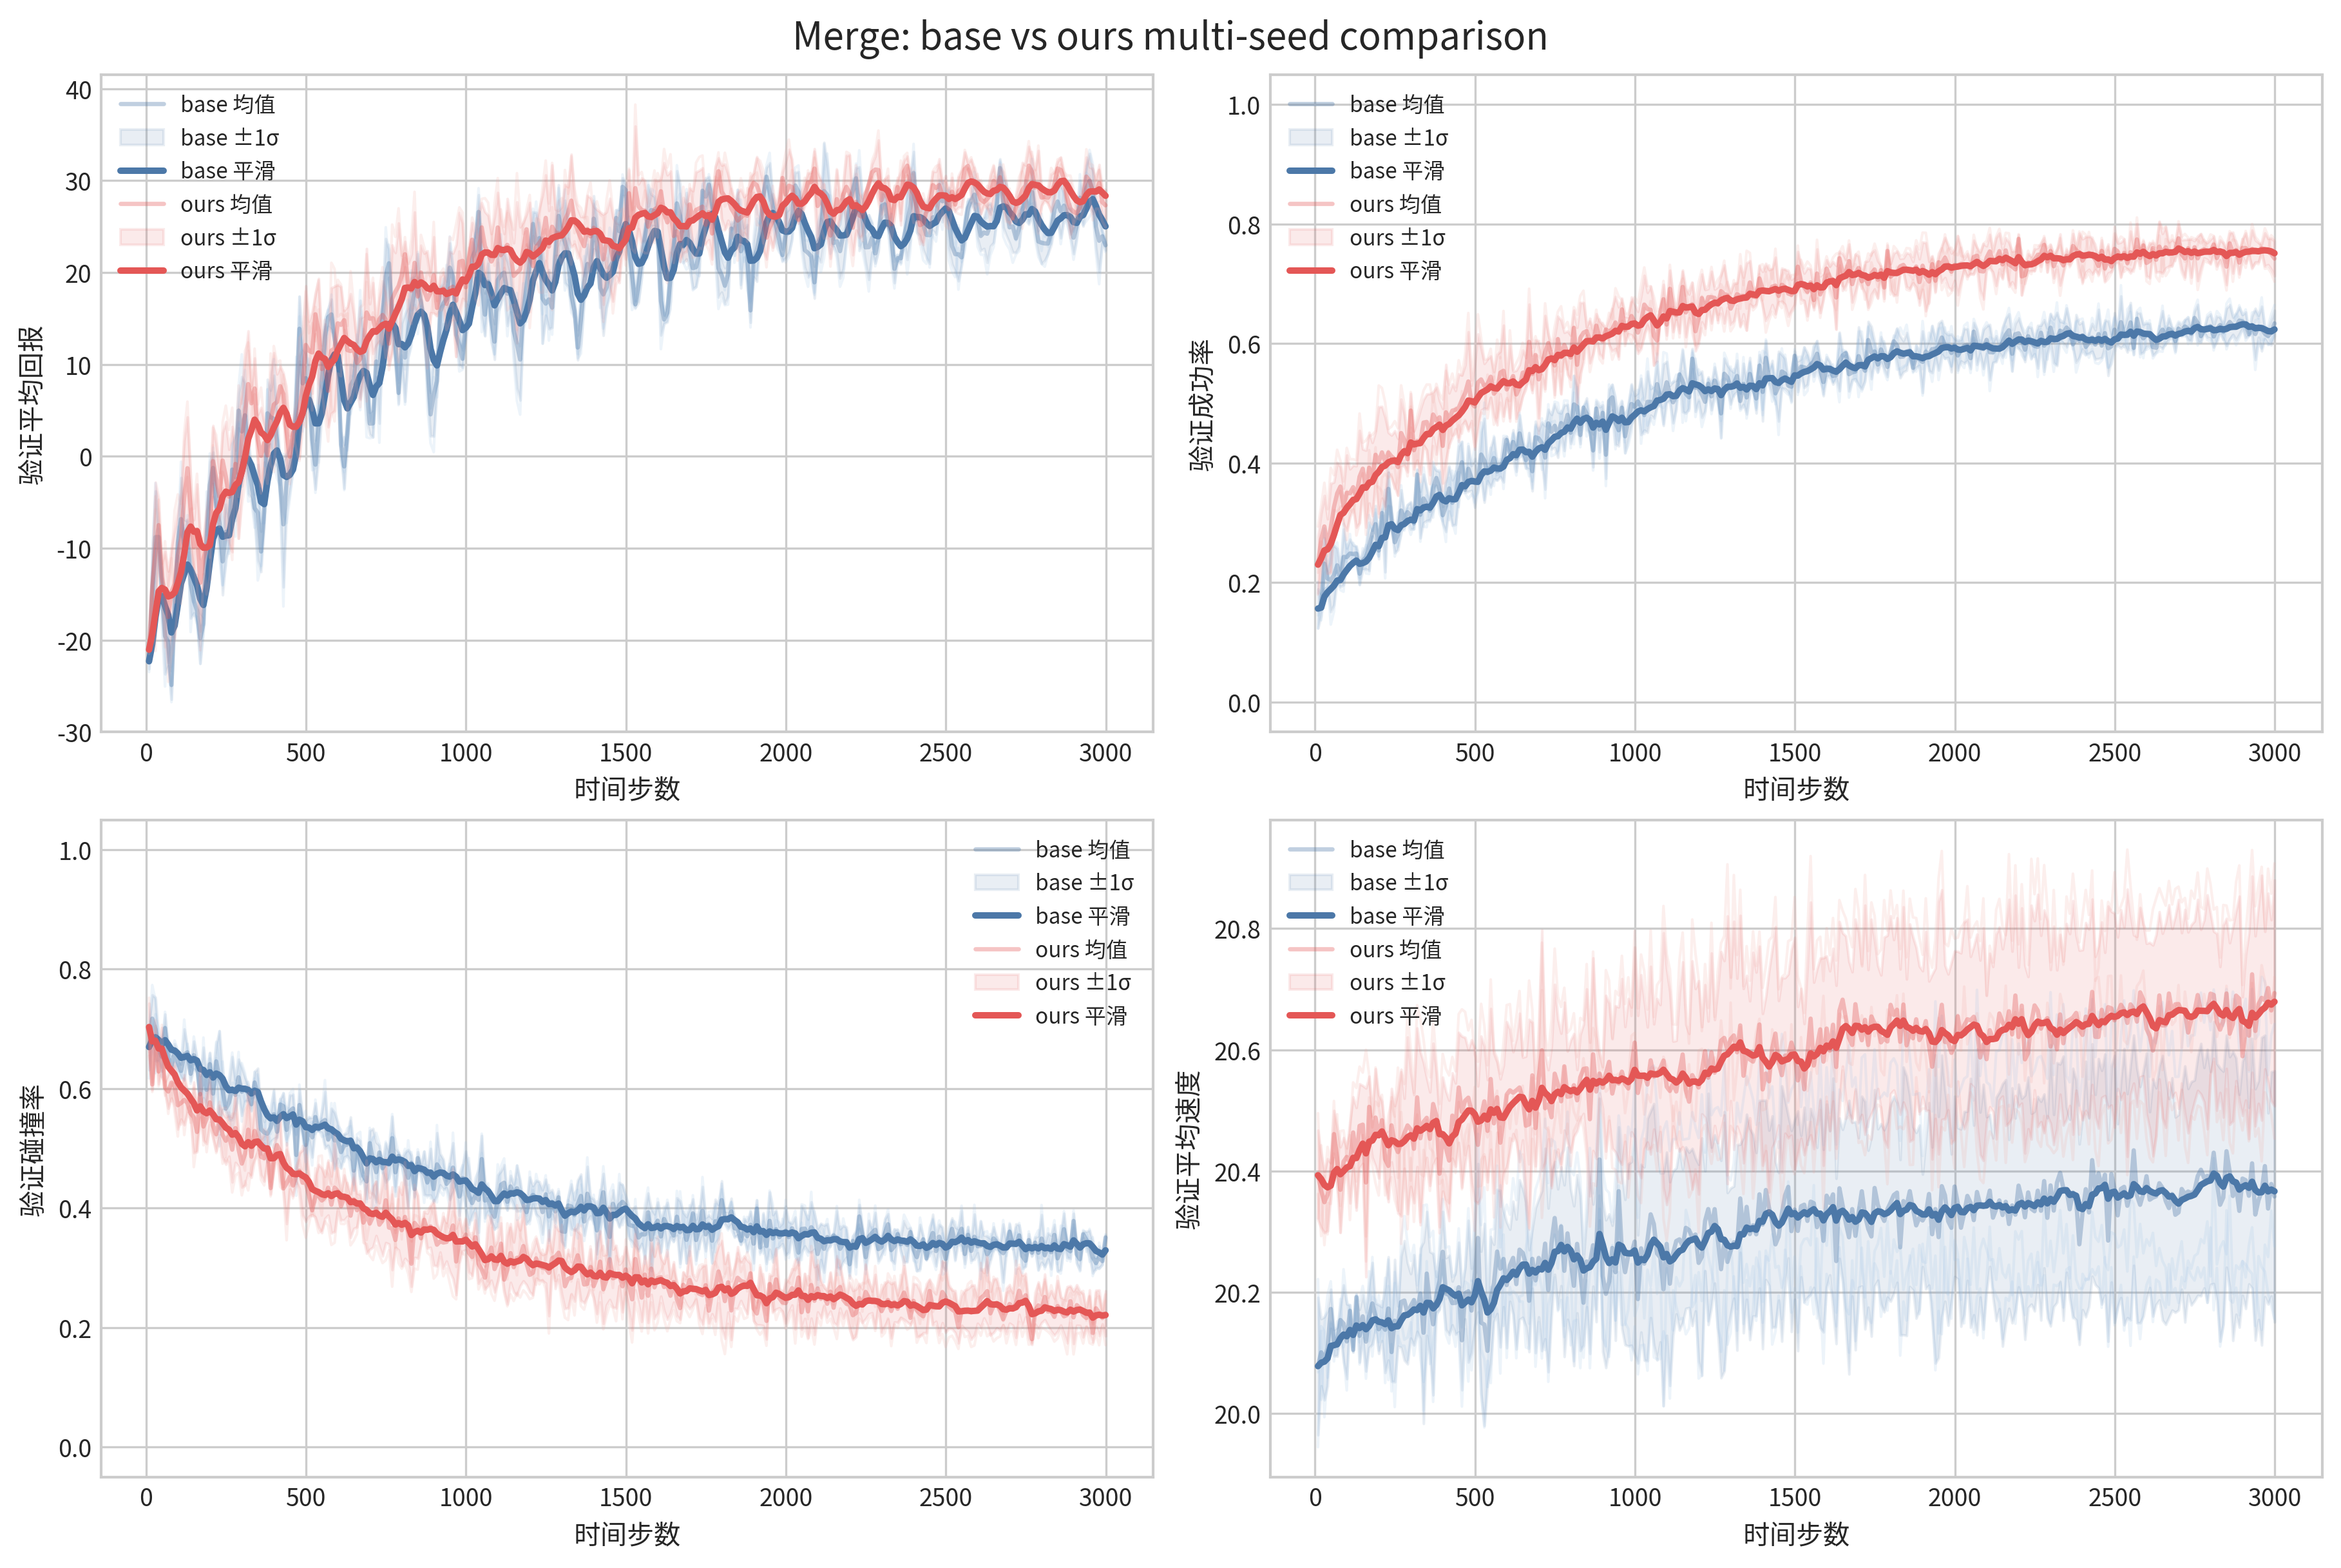

Values plotted in this chart, from the file beside it:
episode, baseline_mean_return_mean, baseline_mean_return_std, baseline_mean_return_smooth_mean, baseline_success_rate_mean, baseline_success_rate_std, baseline_success_rate_smooth_mean, baseline_collision_rate_mean, baseline_collision_rate_std, baseline_collision_rate_smooth_mean, baseline_mean_speed_mean, baseline_mean_speed_std, baseline_mean_speed_smooth_mean, ours_mean_return_mean, ours_mean_return_std, ours_mean_return_smooth_mean, ours_success_rate_mean, ours_success_rate_std, ours_success_rate_smooth_mean, ours_collision_rate_mean, ours_collision_rate_std, ours_collision_rate_smooth_mean, ours_mean_speed_mean, ours_mean_speed_std
9, -22.31, 0.8257, -22.31, 0.1565, 0.03276, 0.1565, 0.6696, 0.03824, 0.6696, 20.08, 0.1133, 20.08, -21.06, 0.3731, -21.06, 0.2301, 0.0475, 0.2301, 0.7031, 0.03969, 0.7031, 20.39, 0.07414
19, -14.92, 4.568, -20.46, 0.1628, 0.01841, 0.1581, 0.7171, 0.03974, 0.6815, 20.1, 0.05537, 20.08, -14.19, 1.074, -19.34, 0.2722, 0.0438, 0.2406, 0.607, 0.009140, 0.6791, 20.37, 0.06107
29, -8.8, 5.022, -17.55, 0.2318, 0.04258, 0.1765, 0.6995, 0.05303, 0.686, 20.09, 0.06862, 20.09, -10.45, 7.619, -17.12, 0.294, 0.05171, 0.2539, 0.6827, 0.0227, 0.68, 20.35, 0.05046
39, -8.788, 0.672, -15.36, 0.2066, 0.01385, 0.184, 0.6679, 0.02227, 0.6815, 20.11, 0.06221, 20.09, -7.496, 2.948, -14.71, 0.2609, 0.04561, 0.2557, 0.6287, 0.02077, 0.6672, 20.36, 0.05962
49, -14.78, 2.509, -15.21, 0.2046, 0.05344, 0.1892, 0.6533, 0.0242, 0.6744, 20.17, 0.03217, 20.11, -13.17, 1.51, -14.33, 0.2918, 0.07414, 0.2647, 0.6661, 0.03606, 0.6669, 20.38, 0.02864
59, -19.56, 4.143, -16.3, 0.2125, 0.0494, 0.195, 0.7013, 0.02321, 0.6812, 20.12, 0.02171, 20.11, -15.08, 4.708, -14.52, 0.3261, 0.04214, 0.2801, 0.6018, 0.01014, 0.6506, 20.46, 0.03877
69, -20.21, 2.595, -17.28, 0.229, 0.02814, 0.2035, 0.6516, 0.01945, 0.6738, 20.12, 0.02397, 20.11, -17.5, 4.989, -15.26, 0.3492, 0.05191, 0.2973, 0.5951, 0.02833, 0.6367, 20.42, 0.05103
79, -24.89, 1.558, -19.18, 0.2065, 0.0138, 0.2043, 0.6389, 0.01609, 0.6651, 20.15, 0.02463, 20.12, -14.76, 4.894, -15.14, 0.3608, 0.03271, 0.3132, 0.6101, 0.02602, 0.6301, 20.37, 0.07073
89, -16.2, 2.223, -18.44, 0.2428, 0.04649, 0.2139, 0.6597, 0.01529, 0.6637, 20.15, 0.06354, 20.13, -13.9, 5.901, -14.83, 0.3279, 0.02978, 0.3169, 0.6045, 0.03405, 0.6237, 20.42, 0.03926
99, -9.396, 1.414, -16.18, 0.2428, 0.01492, 0.2211, 0.6443, 0.01451, 0.6589, 20.12, 0.06168, 20.13, -10.75, 5.054, -13.81, 0.3503, 0.06297, 0.3252, 0.5723, 0.04016, 0.6108, 20.42, 0.01462
109, -6.834, 4.512, -13.84, 0.2487, 0.02381, 0.228, 0.6296, 0.01102, 0.6516, 20.17, 0.009557, 20.14, -8.98, 5.013, -12.6, 0.3496, 0.04054, 0.3313, 0.576, 0.02702, 0.6021, 20.41, 0.06733
119, -9.658, 2.765, -12.79, 0.2479, 0.01473, 0.233, 0.6569, 0.04276, 0.6529, 20.11, 0.003890, 20.13, -4.516, 6.201, -10.58, 0.3597, 0.0365, 0.3384, 0.5811, 0.04184, 0.5969, 20.46, 0.05853
129, -8.746, 1.71, -11.78, 0.2486, 0.01256, 0.2369, 0.6607, 0.01049, 0.6548, 20.19, 0.004620, 20.15, -1.297, 5.573, -8.26, 0.3439, 0.05144, 0.3398, 0.576, 0.01633, 0.5917, 20.42, 0.0847
139, -13.88, 3.738, -12.31, 0.215, 0.01861, 0.2314, 0.6249, 0.01218, 0.6474, 20.13, 0.04352, 20.14, -5.826, 3.447, -7.651, 0.3773, 0.07736, 0.3492, 0.5587, 0.01167, 0.5834, 20.47, 0.0694
149, -15.75, 1.307, -13.17, 0.2366, 0.01503, 0.2327, 0.656, 0.02325, 0.6495, 20.16, 0.03533, 20.15, -9.879, 2.952, -8.208, 0.3906, 0.03271, 0.3595, 0.5518, 0.0591, 0.5755, 20.48, 0.06428
159, -16.78, 1.552, -14.07, 0.2426, 0.01992, 0.2352, 0.6386, 0.01077, 0.6468, 20.12, 0.0487, 20.14, -7.972, 4.944, -8.149, 0.357, 0.06444, 0.3589, 0.5275, 0.03339, 0.5635, 20.38, 0.1556
169, -19.8, 2.743, -15.5, 0.2604, 0.04039, 0.2415, 0.5906, 0.03078, 0.6327, 20.16, 0.05227, 20.14, -13.77, 5.266, -9.554, 0.3922, 0.05925, 0.3672, 0.5911, 0.03921, 0.5704, 20.51, 0.05028
179, -18.22, 0.7075, -16.18, 0.2826, 0.004655, 0.2518, 0.6269, 0.04227, 0.6313, 20.18, 0.06735, 20.15, -11.15, 1.655, -9.953, 0.3731, 0.06121, 0.3687, 0.5366, 0.02333, 0.5619, 20.46, 0.03438
189, -8.83, 3.524, -14.35, 0.2979, 0.03083, 0.2633, 0.5979, 0.02445, 0.6229, 20.16, 0.02184, 20.16, -9.866, 3.872, -9.931, 0.414, 0.03867, 0.38, 0.5495, 0.04161, 0.5588, 20.49, 0.08023
199, -3.131, 2.537, -11.54, 0.2538, 0.0141, 0.2609, 0.641, 0.01951, 0.6274, 20.14, 0.04015, 20.15, -8.982, 4.427, -9.694, 0.4018, 0.0924, 0.3855, 0.577, 0.03311, 0.5634, 20.46, 0.06881
209, -1.262, 1.711, -8.972, 0.3165, 0.004100, 0.2748, 0.5918, 0.02727, 0.6185, 20.15, 0.02791, 20.15, -0.5231, 3.866, -7.401, 0.418, 0.07678, 0.3936, 0.5384, 0.02115, 0.5571, 20.48, 0.03113
219, -5.296, 2.209, -8.053, 0.2783, 0.06051, 0.2757, 0.6456, 0.02898, 0.6253, 20.14, 0.07081, 20.15, -2.421, 3.571, -6.156, 0.4021, 0.07442, 0.3957, 0.5236, 0.02813, 0.5487, 20.42, 0.04219
229, -7.3, 2.721, -7.865, 0.3569, 0.0279, 0.296, 0.6152, 0.08156, 0.6228, 20.17, 0.0852, 20.15, -4.389, 2.585, -5.714, 0.4177, 0.03342, 0.4012, 0.5473, 0.02462, 0.5484, 20.41, 0.05926
239, -11.44, 3.648, -8.759, 0.3033, 0.01638, 0.2978, 0.5983, 0.03342, 0.6167, 20.1, 0.04844, 20.14, -0.4574, 3.012, -4.4, 0.4111, 0.03556, 0.4037, 0.5226, 0.03776, 0.5419, 20.48, 0.06057
249, -8.219, 2.987, -8.624, 0.2676, 0.01778, 0.2903, 0.5667, 0.003442, 0.6042, 20.15, 0.1009, 20.14, -2.2, 5.978, -3.85, 0.4066, 0.04725, 0.4044, 0.5128, 0.03948, 0.5347, 20.44, 0.06428
259, -8.522, 1.571, -8.598, 0.2806, 0.02585, 0.2878, 0.5767, 0.02909, 0.5973, 20.14, 0.03324, 20.14, -4.399, 5.149, -3.987, 0.3933, 0.04767, 0.4016, 0.5211, 0.03434, 0.5313, 20.43, 0.1009
269, -1.445, 2.86, -6.81, 0.3207, 0.03433, 0.2961, 0.6005, 0.05298, 0.5981, 20.18, 0.07535, 20.15, -3.588, 6.814, -3.888, 0.4503, 0.05659, 0.4138, 0.4978, 0.05425, 0.5229, 20.45, 0.121
279, -2.275, 4.697, -5.676, 0.3048, 0.01238, 0.2982, 0.5895, 0.02535, 0.5959, 20.19, 0.09856, 20.16, -0.8291, 1.474, -3.123, 0.4387, 0.04256, 0.42, 0.5339, 0.05762, 0.5257, 20.46, 0.05776
289, 4.976, 1.905, -3.013, 0.3179, 0.01244, 0.3032, 0.6189, 0.03021, 0.6017, 20.16, 0.08328, 20.16, -1.894, 7.038, -2.816, 0.4066, 0.02166, 0.4167, 0.4981, 0.02814, 0.5188, 20.48, 0.1458
299, 2.703, 5.961, -1.584, 0.3122, 0.023, 0.3054, 0.5949, 0.03996, 0.6, 20.18, 0.05313, 20.17, 1.697, 5.024, -1.688, 0.488, 0.02825, 0.4345, 0.4745, 0.0396, 0.5077, 20.47, 0.09422
309, 4.466, 3.513, -0.07177, 0.2992, 0.009241, 0.3039, 0.599, 0.01981, 0.5998, 20.19, 0.07447, 20.17, 4.634, 5.989, -0.1072, 0.4216, 0.03168, 0.4313, 0.4906, 0.05232, 0.5034, 20.44, 0.08917
319, -0.9308, 3.135, -0.2865, 0.3809, 0.008145, 0.3231, 0.5924, 0.01341, 0.5979, 20.17, 0.03309, 20.17, 7.86, 5.775, 1.885, 0.4372, 0.03217, 0.4327, 0.5313, 0.07239, 0.5104, 20.52, 0.1143
329, -3.06, 1.579, -0.98, 0.3136, 0.03889, 0.3207, 0.5739, 0.01, 0.5919, 20.2, 0.07465, 20.18, 5.768, 1.911, 2.855, 0.4356, 0.05377, 0.4335, 0.4861, 0.03471, 0.5043, 20.45, 0.1428
339, -5.646, 1.506, -2.146, 0.3408, 0.04053, 0.3257, 0.6102, 0.01813, 0.5965, 20.13, 0.1498, 20.17, 7.383, 3.313, 3.987, 0.4679, 0.03855, 0.4421, 0.5292, 0.0484, 0.5105, 20.48, 0.09791
349, -6.133, 5.217, -3.143, 0.3309, 0.02717, 0.327, 0.5876, 0.04642, 0.5943, 20.23, 0.1021, 20.18, 1.862, 2.695, 3.456, 0.4689, 0.04657, 0.4488, 0.5143, 0.01729, 0.5115, 20.49, 0.06558
359, -10.37, 2.2, -4.949, 0.3206, 0.01597, 0.3254, 0.5322, 0.0299, 0.5787, 20.18, 0.08569, 20.18, 0.05119, 5.254, 2.605, 0.4482, 0.06797, 0.4486, 0.4859, 0.02992, 0.5051, 20.45, 0.0772
369, -5.986, 1.735, -5.208, 0.358, 0.0382, 0.3336, 0.5267, 0.01806, 0.5657, 20.15, 0.1165, 20.17, 1.457, 2.111, 2.318, 0.4813, 0.0376, 0.4568, 0.4836, 0.03848, 0.4997, 20.51, 0.1001
379, 4.677, 3.694, -2.737, 0.3751, 0.01257, 0.344, 0.5246, 0.03824, 0.5554, 20.2, 0.03016, 20.18, 0.09554, 2.459, 1.762, 0.4708, 0.05597, 0.4603, 0.5009, 0.01975, 0.5, 20.49, 0.07038
389, 4.247, 2.928, -0.9908, 0.3556, 0.03012, 0.3469, 0.5347, 0.02342, 0.5503, 20.22, 0.04704, 20.19, 3.885, 5.243, 2.293, 0.4767, 0.02788, 0.4644, 0.4336, 0.01021, 0.4834, 20.4, 0.0878
399, 4.082, 4.724, 0.2774, 0.3128, 0.01433, 0.3384, 0.5571, 0.04086, 0.552, 20.27, 0.06627, 20.21, 5.623, 5.642, 3.125, 0.4289, 0.06252, 0.4555, 0.4843, 0.01914, 0.4836, 20.46, 0.09396
409, 1.716, 2.935, 0.637, 0.3285, 0.04319, 0.3359, 0.528, 0.009456, 0.546, 20.2, 0.059, 20.21, 5.915, 3.034, 3.823, 0.485, 0.07997, 0.4629, 0.5057, 0.01939, 0.4891, 20.44, 0.0938
419, -2.938, 1.786, -0.2566, 0.3575, 0.03779, 0.3413, 0.5734, 0.009582, 0.5528, 20.2, 0.06528, 20.2, 7.63, 2.179, 4.774, 0.4738, 0.04344, 0.4656, 0.4948, 0.04958, 0.4905, 20.42, 0.09933
429, -7.404, 6.829, -2.044, 0.3337, 0.03803, 0.3394, 0.5706, 0.02169, 0.5573, 20.18, 0.0361, 20.2, 6.773, 2.292, 5.274, 0.4878, 0.04473, 0.4712, 0.433, 0.002735, 0.4761, 20.49, 0.07041
439, -2.87, 3.148, -2.25, 0.3404, 0.04342, 0.3397, 0.531, 0.02538, 0.5507, 20.18, 0.05181, 20.19, 2.624, 4.054, 4.612, 0.4893, 0.03189, 0.4757, 0.4416, 0.0677, 0.4675, 20.48, 0.06875
449, -1.34, 2.396, -2.023, 0.383, 0.04546, 0.3505, 0.5618, 0.02713, 0.5535, 20.21, 0.07388, 20.2, -0.0407, 2.305, 3.449, 0.4927, 0.05679, 0.4799, 0.4528, 0.02088, 0.4638, 20.54, 0.09075
459, 0.2955, 1.85, -1.443, 0.4015, 0.03498, 0.3632, 0.5669, 0.02342, 0.5568, 20.12, 0.08184, 20.18, 2.494, 1.182, 3.21, 0.5057, 0.04126, 0.4864, 0.4377, 0.01711, 0.4573, 20.5, 0.1246
469, 5.347, 3.901, 0.2545, 0.3553, 0.004715, 0.3613, 0.489, 0.04813, 0.5399, 20.2, 0.04262, 20.18, 3.246, 2.13, 3.219, 0.5171, 0.04672, 0.494, 0.455, 0.01114, 0.4567, 20.52, 0.1044
479, 13.88, 3.525, 3.661, 0.3905, 0.03804, 0.3686, 0.5726, 0.02506, 0.548, 20.2, 0.1169, 20.19, 5.343, 5.583, 3.75, 0.5367, 0.08301, 0.5047, 0.4626, 0.02996, 0.4582, 20.52, 0.07904
489, 7.936, 3.764, 4.73, 0.375, 0.02092, 0.3702, 0.5373, 0.01356, 0.5454, 20.17, 0.0696, 20.18, 7.53, 4.222, 4.695, 0.5004, 0.02952, 0.5036, 0.4426, 0.05425, 0.4543, 20.5, 0.1179
499, 8.502, 2.671, 5.673, 0.3667, 0.04083, 0.3693, 0.5057, 0.04059, 0.5354, 20.23, 0.08469, 20.19, 12.12, 6.425, 6.552, 0.4947, 0.07165, 0.5014, 0.4426, 0.06503, 0.4514, 20.48, 0.1264
509, 7.62, 2.157, 6.16, 0.3668, 0.01136, 0.3687, 0.5335, 0.01823, 0.535, 20.29, 0.1224, 20.22, 11.49, 3.187, 7.785, 0.535, 0.08104, 0.5098, 0.4208, 0.03417, 0.4437, 20.44, 0.09697
519, 1.829, 2.573, 5.077, 0.4143, 0.03789, 0.3801, 0.5185, 0.03322, 0.5308, 20.15, 0.1177, 20.2, 11.31, 4.459, 8.665, 0.5401, 0.05158, 0.5174, 0.3963, 0.007376, 0.4319, 20.49, 0.1325
529, -0.9117, 2.675, 3.58, 0.4044, 0.07001, 0.3862, 0.5525, 0.02348, 0.5363, 20.15, 0.1665, 20.19, 15.46, 2.141, 10.36, 0.5293, 0.03737, 0.5203, 0.42, 0.03492, 0.4289, 20.51, 0.09087
539, 3.609, 3.977, 3.587, 0.383, 0.01257, 0.3854, 0.5318, 0.002108, 0.5351, 20.1, 0.05669, 20.17, 13.63, 5.717, 11.18, 0.5322, 0.04181, 0.5233, 0.4206, 0.05238, 0.4268, 20.47, 0.08436
549, 7.784, 3.088, 4.636, 0.3932, 0.03342, 0.3873, 0.5434, 0.01745, 0.5372, 20.19, 0.1043, 20.17, 9.495, 2.585, 10.76, 0.5446, 0.0345, 0.5286, 0.4128, 0.05407, 0.4233, 20.55, 0.1161
559, 13.07, 1.919, 6.745, 0.4085, 0.03488, 0.3926, 0.5475, 0.04754, 0.5398, 20.21, 0.06383, 20.18, 10.1, 4.294, 10.59, 0.5162, 0.03683, 0.5255, 0.4178, 0.03498, 0.4219, 20.48, 0.1151
569, 15.13, 0.9866, 8.841, 0.3863, 0.01528, 0.3911, 0.5146, 0.009431, 0.5335, 20.27, 0.1023, 20.2, 7.128, 3.934, 9.726, 0.523, 0.05919, 0.5249, 0.4342, 0.04596, 0.425, 20.52, 0.05798
579, 15.44, 1.646, 10.49, 0.39, 0.01257, 0.3908, 0.5274, 0.03944, 0.532, 20.24, 0.1291, 20.21, 11.51, 6.82, 10.17, 0.5514, 0.03555, 0.5315, 0.4058, 0.04768, 0.4202, 20.45, 0.105
589, 12.89, 0.5703, 11.09, 0.4049, 0.03659, 0.3943, 0.5133, 0.04673, 0.5273, 20.25, 0.07891, 20.22, 11.73, 6.789, 10.56, 0.5545, 0.07614, 0.5373, 0.4342, 0.07347, 0.4237, 20.49, 0.08946
599, 10.44, 1.305, 10.93, 0.4387, 0.005548, 0.4054, 0.5134, 0.03039, 0.5238, 20.21, 0.1035, 20.22, 14.47, 4.193, 11.54, 0.5233, 0.0139, 0.5338, 0.4286, 0.02952, 0.4249, 20.53, 0.12
... 240 more rows
